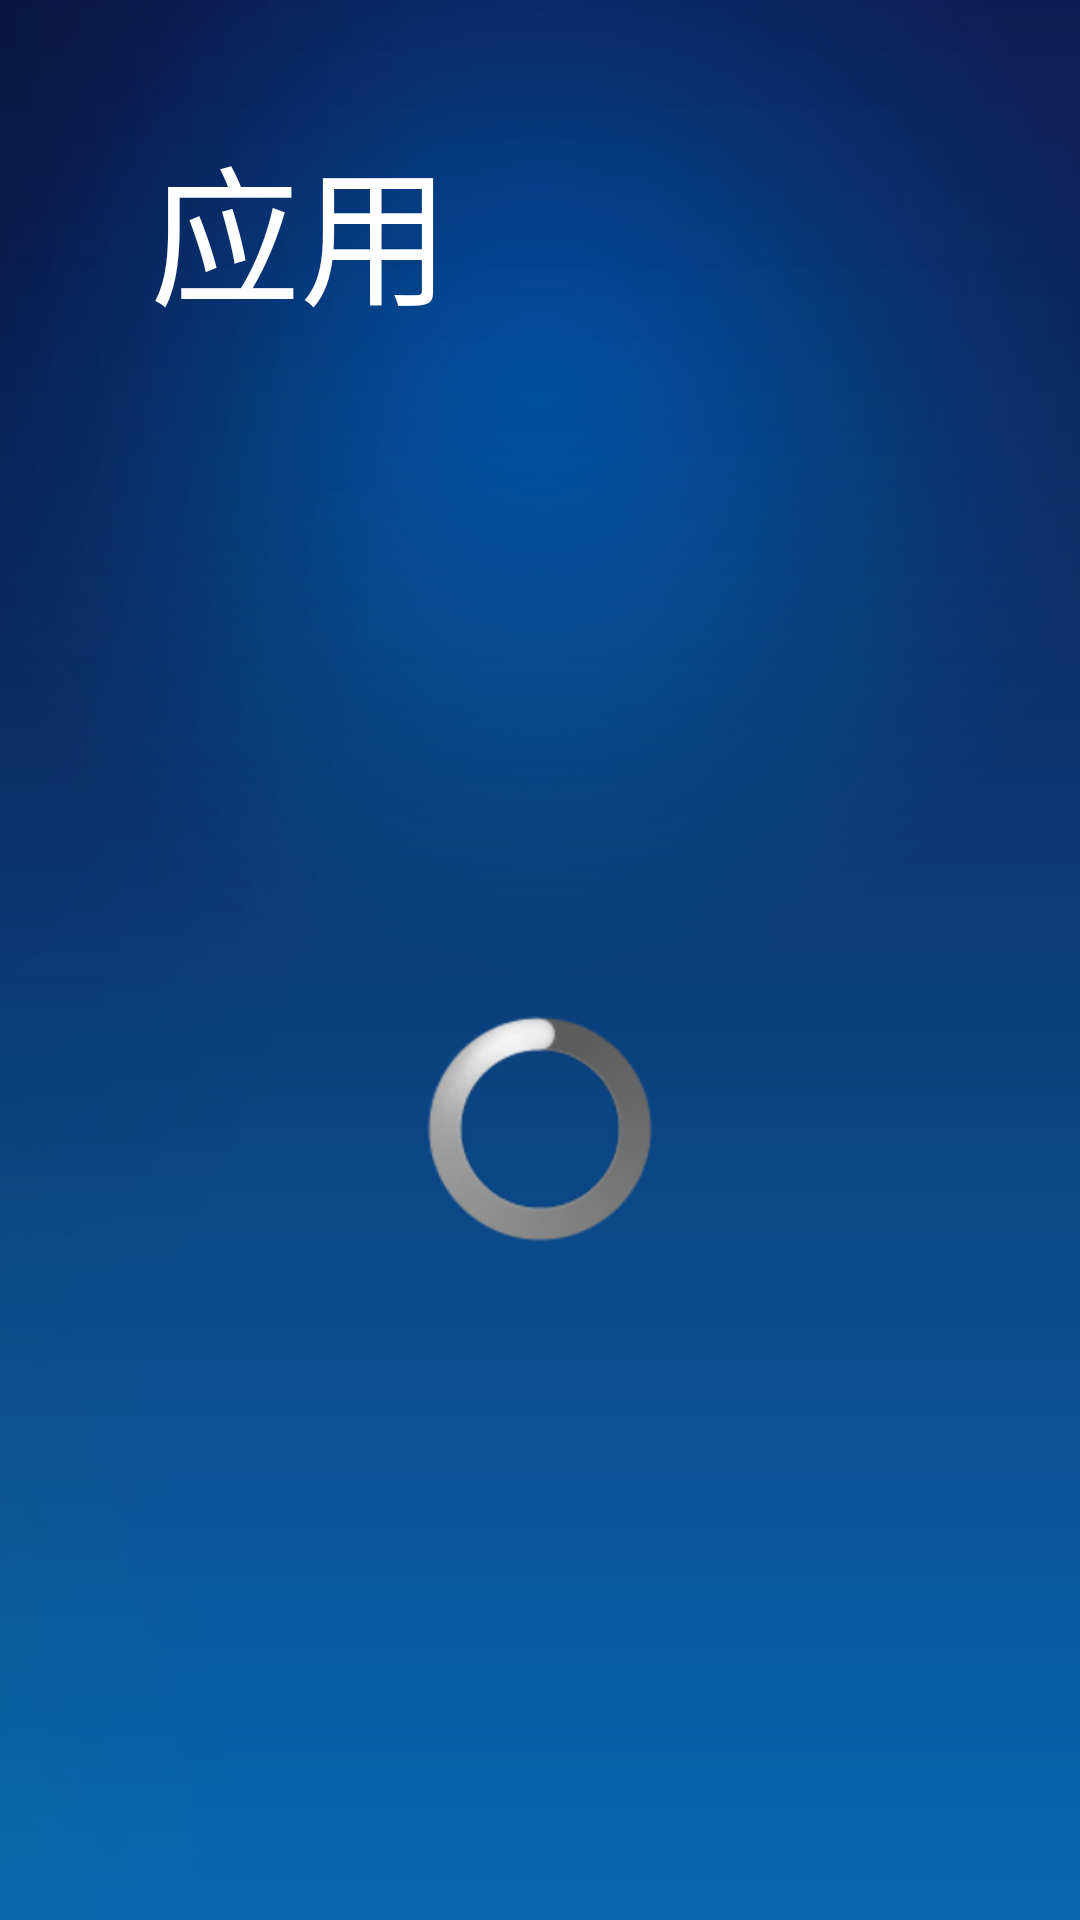

Android layout source for this screen:
<!-- AndroidManifest.xml: application theme android:Theme.NoTitleBar.Fullscreen -->
<!-- res/layout/activity_application_view_page.xml -->
<?xml version="1.0" encoding="utf-8"?>

<LinearLayout xmlns:android="http://schemas.android.com/apk/res/android"
    android:layout_width="match_parent"
    android:layout_height="match_parent"
    android:orientation="vertical"
    android:background="@drawable/iv_bg" >
    
    
    <include 
        android:layout_marginTop="40dip"
        android:layout_width="wrap_content"
        android:layout_height="wrap_content"
        layout="@layout/layout_app_title"/>
    
    <LinearLayout 
        android:id="@+id/ll_progressBar_application"
        android:layout_width="fill_parent"
        android:layout_height="fill_parent"
        android:gravity="center"
        >
        <ProgressBar
	        style="?android:attr/progressBarStyleLarge"
	        android:layout_width="wrap_content"
	        android:layout_height="wrap_content" />
    </LinearLayout>

    

    
    <com.hiveview.domybox.view.PreloadingViewPager 
        android:visibility="gone"
        android:layout_marginTop="40dip"
        android:id="@+id/view_pager_app"
        android:layout_width="fill_parent"
        android:layout_height="fill_parent" />
    

</LinearLayout>
<!-- res/layout/layout_app_title.xml (included above) -->
<?xml version="1.0" encoding="utf-8"?>

<RelativeLayout xmlns:android="http://schemas.android.com/apk/res/android"
    android:layout_width="match_parent"
    android:layout_height="230dip"
    android:gravity="center_vertical"
    android:orientation="vertical" >
    <TextView 
        android:id="@+id/tv_app_title"
        android:layout_marginLeft="50dip"
        android:layout_width="wrap_content"
        android:layout_height="wrap_content"
        android:textSize="50sp"
        android:textColor="@android:color/white"
        android:text="应用" />
    
     <TextView 
        android:id="@+id/tv_app_market"
        android:layout_toRightOf="@+id/tv_app_title"
        android:layout_marginLeft="50dip"
        android:layout_centerVertical="true"
        android:layout_width="wrap_content"
        android:layout_height="wrap_content"
        android:textSize="30sp"
        android:visibility="gone"
        android:textColor="@android:color/white"
        android:text="应用市场" />
    
    
    <TextView 
        android:id="@+id/tv_app_page"
        android:layout_alignParentRight="true"
        android:layout_centerVertical="true"
        android:layout_marginRight="50dip"
        android:layout_width="wrap_content"
        android:layout_height="wrap_content"
        android:textColor="@android:color/white"
        android:textSize="30sp"
          />
    
    <TextView 
        android:id="@+id/tv_app_installed"
        android:layout_centerVertical="true"
        android:layout_toLeftOf="@id/tv_app_page"
        android:layout_marginRight="30dip"
        android:layout_width="wrap_content"
        android:layout_height="wrap_content"
        android:textColor="@android:color/white"
        android:textSize="30sp"
          />
    
    <TextView 
        android:id="@+id/tv_app_total"
        android:layout_toLeftOf="@id/tv_app_installed"
        android:layout_marginRight="30dip"
        android:layout_width="wrap_content"
        android:layout_height="wrap_content"
        android:layout_centerVertical="true"
        android:textColor="@android:color/white"
        android:textSize="30sp"
          />

</RelativeLayout>
<!-- resources referenced by this layout -->
<resources>
  <!-- drawable iv_bg: png bitmap (drawable-hdpi, 118758 bytes) -->
</resources>
